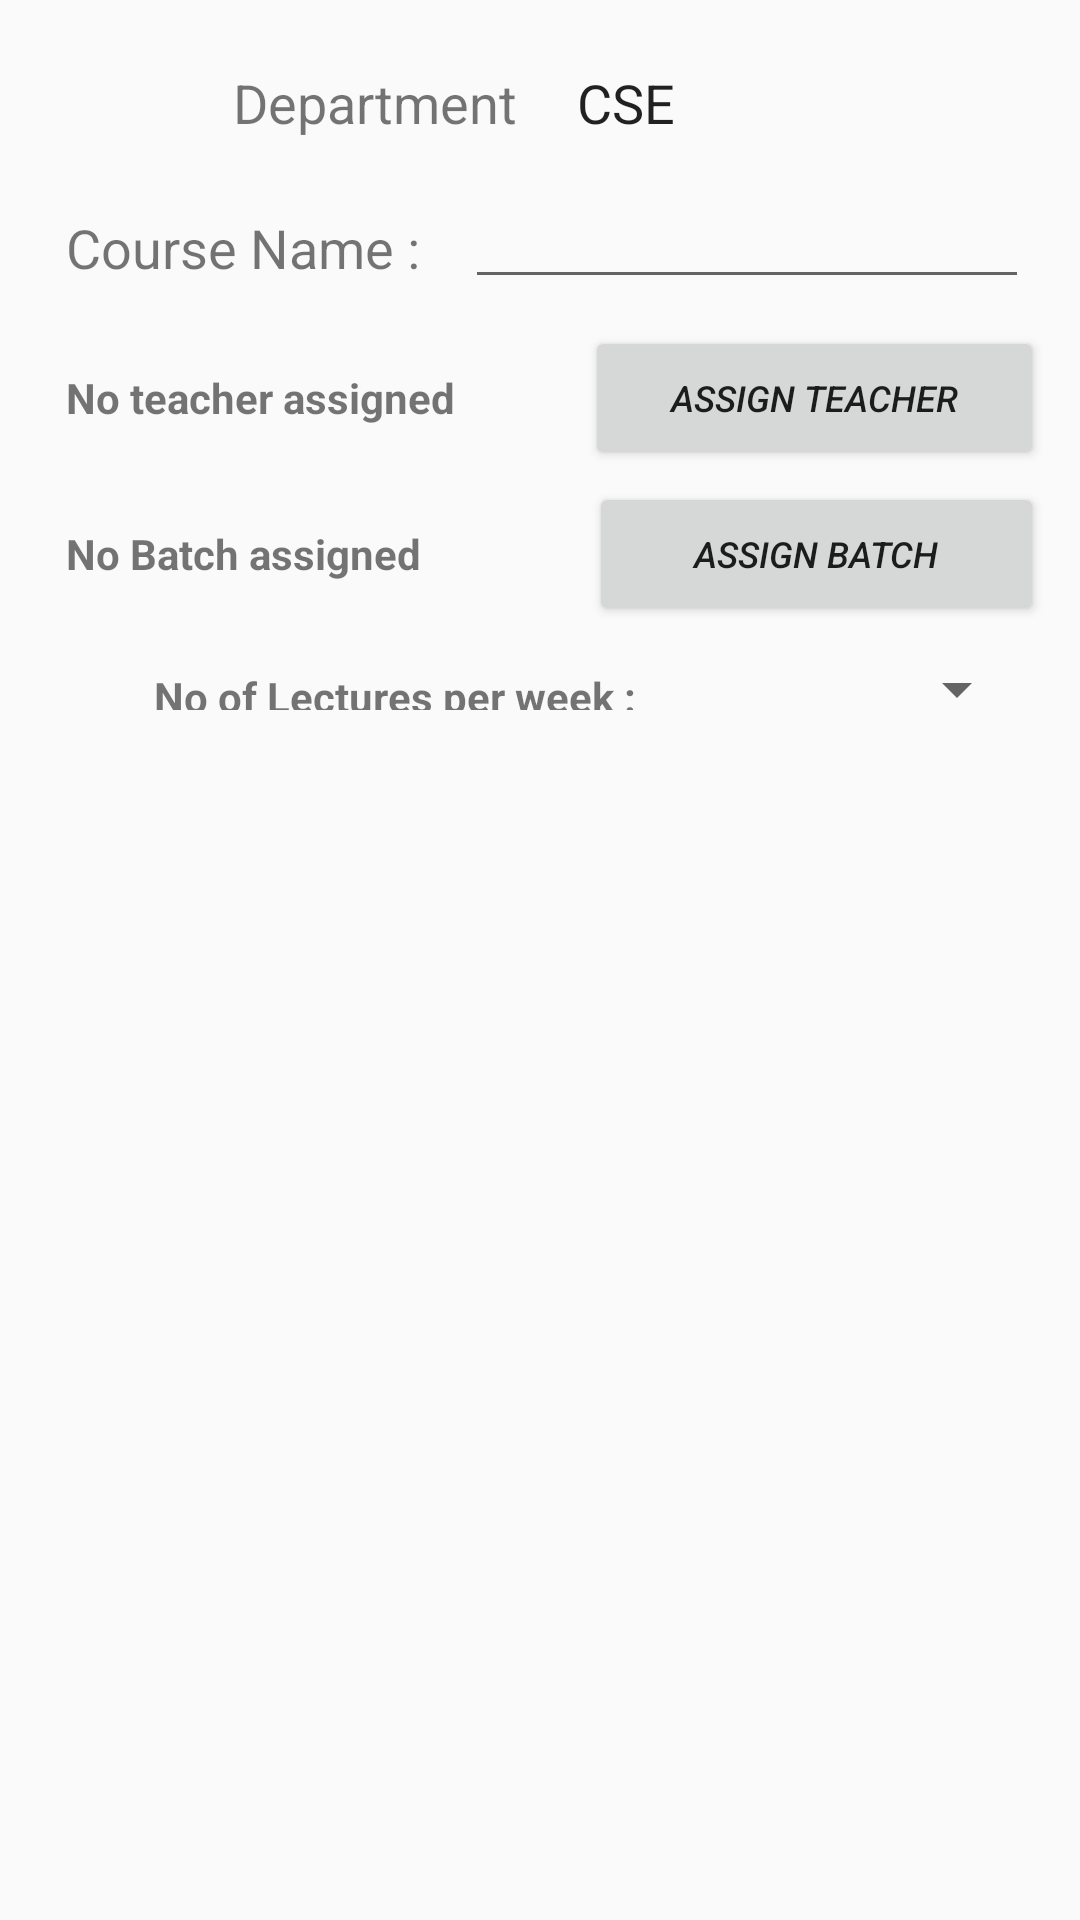

Produce the Android XML layout that renders to this screen, including the resource entries it uses.
<!-- AndroidManifest.xml: application theme AppTheme -->
<!-- res/layout/activity_add_edit_course.xml -->
<?xml version="1.0" encoding="utf-8"?>
<LinearLayout xmlns:android="http://schemas.android.com/apk/res/android"
    xmlns:tools="http://schemas.android.com/tools"
    android:id="@+id/activity_add_edit_course"
    android:layout_width="match_parent"
    android:layout_height="match_parent"
    android:orientation="vertical"
    android:padding="10dp"
    tools:context="com.example.rajatiit.admin_app.intefaces.classroomInterface.add_edit_course">

    <LinearLayout
        android:orientation="horizontal"
        android:layout_width="match_parent"
        android:layout_height="wrap_content"
        android:layout_margin="2dp">

        <TextView
            android:text="Department"
            android:layout_width="wrap_content"
            android:layout_height="wrap_content"
            android:layout_weight="0.49"
            android:padding="5dp"
            android:gravity="right|center_vertical"
            android:layout_margin="5dp"
            android:textSize="18sp" />

        <TextView
            android:text="CSE"
            android:layout_width="wrap_content"
            android:layout_height="wrap_content"
            android:id="@+id/add_edit_course_departmentName"
            android:layout_weight="1"
            android:textAppearance="@style/TextAppearance.AppCompat"
            android:padding="5dp"
            android:layout_margin="5dp"
            android:textSize="18sp" />
    </LinearLayout>

    <LinearLayout
        android:orientation="horizontal"
        android:layout_width="match_parent"
        android:layout_height="wrap_content"
        android:layout_margin="2dp">

        <TextView
            android:text="Course Name :"
            android:layout_width="wrap_content"
            android:layout_height="match_parent"
            android:padding="5dp"
            android:layout_margin="5dp"
            android:gravity="right|center_vertical"
            android:textSize="18sp" />

        <EditText
            android:layout_width="wrap_content"
            android:layout_height="match_parent"
            android:inputType="textMultiLine"
            android:ems="10"
            android:id="@+id/add_edit_course_courseName"
            android:layout_weight="1"
            android:layout_margin="5dp"
            android:padding="5dp" />
    </LinearLayout>

    <LinearLayout
        android:orientation="horizontal"
        android:layout_width="match_parent"
        android:layout_height="wrap_content"
        android:layout_margin="2dp">

        <TextView
            android:text="No teacher assigned"
            android:layout_width="wrap_content"
            android:layout_height="match_parent"
            android:layout_weight="1"
            android:layout_margin="5dp"
            android:padding="5dp"
            android:gravity="left|center_vertical"
            android:textSize="14sp"
            android:textStyle="normal|bold" />

        <Button
            android:text="Assign Teacher"
            android:layout_width="wrap_content"
            android:layout_height="wrap_content"
            android:id="@+id/add_edit_course_assignTeacher"
            android:layout_weight="1"
            android:textSize="12sp"
            android:textStyle="normal|italic" />
    </LinearLayout>

    <LinearLayout
        android:orientation="horizontal"
        android:layout_width="match_parent"
        android:layout_height="wrap_content"
        android:layout_margin="2dp">

        <TextView
            android:text="No Batch assigned"
            android:layout_width="wrap_content"
            android:layout_height="match_parent"
            android:layout_weight="1"
            android:layout_margin="5dp"
            android:padding="5dp"
            android:gravity="left|center_vertical"
            android:textSize="14sp"
            android:textStyle="normal|bold" />

        <Button
            android:text="Assign Batch"
            android:layout_width="wrap_content"
            android:layout_height="wrap_content"
            android:id="@+id/add_edit_course_assignBatch"
            android:layout_weight="1"
            android:textSize="12sp"
            android:textStyle="normal|italic" />
    </LinearLayout>
    <LinearLayout
        android:orientation="horizontal"
        android:layout_width="match_parent"
        android:layout_height="wrap_content"
        android:layout_margin="2dp">

        <TextView
            android:text="No of Lectures per week :"
            android:layout_width="wrap_content"
            android:layout_height="match_parent"
            android:layout_weight="0.10"
            android:layout_margin="5dp"
            android:padding="5dp"
            android:gravity="right|center_vertical"
            android:textSize="14sp"
            android:textStyle="normal|bold" />

        <Spinner
            android:layout_width="96dp"
            android:layout_height="wrap_content"
            android:id="@+id/add_edit_course_numLectureSpinner"
            android:layout_margin="5dp"
            android:padding="5dp"
            android:layout_weight="0.07" />

    </LinearLayout>
</LinearLayout>
<!-- resources referenced by this layout -->
<resources>
  <style name="AppTheme" parent="Theme.AppCompat.Light.DarkActionBar">
          
          <item name="colorPrimary">@color/colorPrimary</item>
          <item name="colorPrimaryDark">@color/colorPrimaryDark</item>
          <item name="colorAccent">@color/colorAccent</item>
      </style>
  <color name="colorPrimary">#138D75</color>
  <color name="colorPrimaryDark">#17A589</color>
  <color name="colorAccent">#D4AC0D</color>
</resources>
